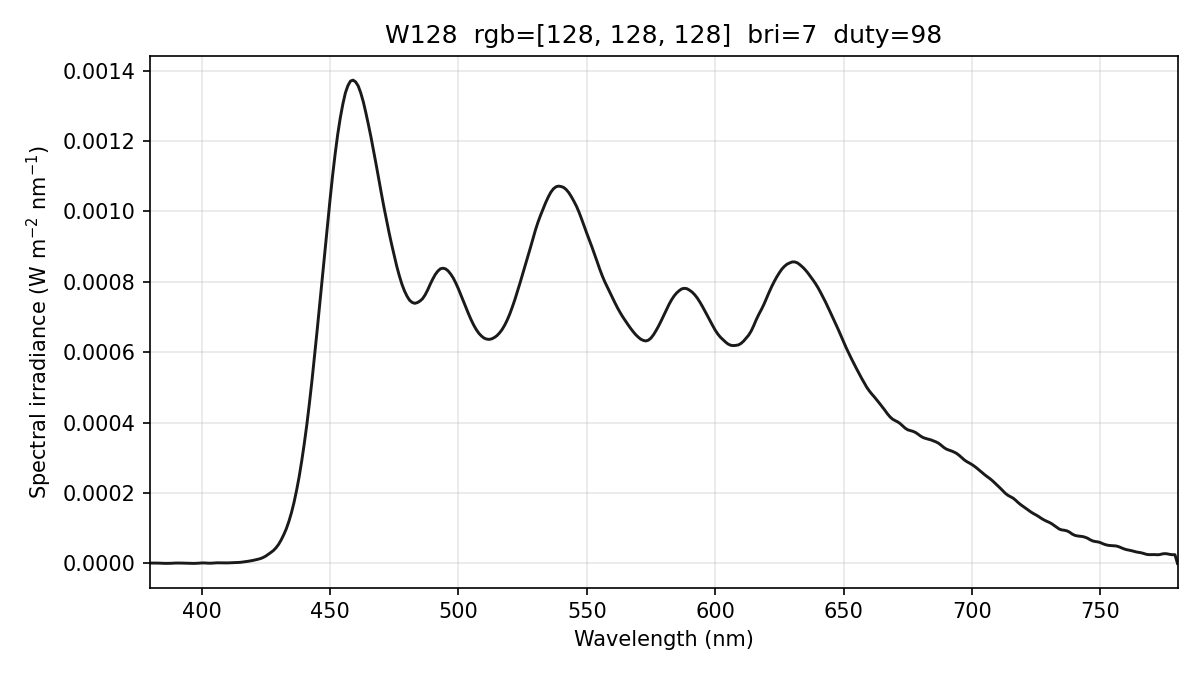

Data behind this chart, as committed beside it:
wavelength_nm, spectral_irradiance_W_m2_nm, spectral_irradiance_std_W_m2_nm, spectral_irradiance_uW_cm2_nm, photon_irradiance_photons_m2_s_nm, display_increment_W_m2_nm
380, 1.05436367e-06, 1.32576387e-06, 1.05436367e-04, 2.01696005e+12, -3.52739260e-06
381, 1.05436367e-06, 1.32576387e-06, 1.05436367e-04, 2.02226784e+12, -3.52739290e-06
382, 1.05436367e-06, 1.32576387e-06, 1.05436367e-04, 2.02757563e+12, -3.52739290e-06
383, 9.11799929e-07, 1.06722393e-06, 9.11799929e-05, 1.75801103e+12, -2.89669037e-06
384, 6.29563394e-07, 5.72937861e-07, 6.29563394e-05, 1.21700948e+12, -1.65238534e-06
385, 3.20708961e-07, 2.17602632e-07, 3.20708961e-05, 6.21577224e+11, -4.63190965e-07
386, 1.27800352e-07, 2.21356703e-07, 1.27800352e-05, 2.48337682e+11, 4.01901200e-08
387, 1.30035276e-07, 1.03782798e-07, 1.30035276e-05, 2.53335128e+11, -3.73316564e-08
388, 3.37714045e-07, 4.23750469e-07, 3.37714045e-05, 6.59635644e+11, 1.04911612e-07
389, 7.50836713e-07, 1.01647161e-06, 7.50836713e-05, 1.47034202e+12, 4.66920000e-07
390, 1.09117194e-06, 1.50815371e-06, 1.09117194e-04, 2.14230382e+12, 7.39764183e-07
391, 1.17938104e-06, 1.69840803e-06, 1.17938104e-04, 2.32142238e+12, 7.28378004e-07
392, 1.01267907e-06, 1.56566688e-06, 1.01267907e-04, 1.99839424e+12, 3.06584290e-07
393, 7.72607053e-07, 1.22937031e-06, 7.72607053e-05, 1.52853183e+12, -9.66156185e-07
394, 5.15148591e-07, 7.58522316e-07, 5.15148591e-05, 1.02176731e+12, -3.02673162e-06
395, 2.84275166e-07, 3.04904303e-07, 2.84275166e-05, 5.65274358e+11, -5.45442841e-06
396, 1.28811885e-07, 1.21834223e-07, 1.28811885e-05, 2.56787802e+11, -7.34285081e-06
397, 4.87587190e-08, 8.44525786e-08, 4.87587190e-06, 9.74464588e+10, -8.69200047e-06
398, 2.52450477e-07, 3.39237620e-07, 2.52450477e-05, 5.05804321e+11, -8.13012775e-06
399, 7.22697918e-07, 9.52530735e-07, 7.22697918e-05, 1.45162008e+12, -5.78821919e-06
400, 1.29359761e-06, 1.70432034e-06, 1.29359761e-04, 2.60484846e+12, -2.36075692e-06
401, 1.37858712e-06, 1.81629435e-06, 1.37858712e-04, 2.78292727e+12, -9.24902447e-07
402, 9.60632636e-07, 1.26563756e-06, 9.60632636e-05, 1.94404654e+12, -1.59440610e-06
403, 5.94703665e-07, 5.12197440e-07, 5.94703665e-05, 1.20650445e+12, -2.60269426e-06
404, 7.63477408e-07, 2.62770597e-07, 7.63477408e-05, 1.55274745e+12, -2.13758271e-06
405, 1.41072688e-06, 5.08682657e-07, 1.41072688e-04, 2.87621425e+12, -3.13246058e-07
406, 1.75081283e-06, 5.79709305e-07, 1.75081283e-04, 3.57840112e+12, 9.92942393e-07
407, 1.63809831e-06, 4.38448357e-07, 1.63809831e-04, 3.35627578e+12, 1.37967316e-06
408, 1.27942930e-06, 1.51643406e-07, 1.27942930e-04, 2.62784486e+12, 9.84856811e-07
409, 1.21104899e-06, 8.09939117e-08, 1.21104899e-04, 2.49349378e+12, 6.35786916e-07
410, 1.43295721e-06, 2.24039983e-07, 1.43295721e-04, 2.95760618e+12, 3.32463248e-07
411, 1.68989665e-06, 3.08837656e-07, 1.68989665e-04, 3.49643319e+12, -1.78032840e-07
412, 1.83279067e-06, 5.00618784e-07, 1.83279067e-04, 3.80131054e+12, -9.38316074e-07
413, 1.94884860e-06, 8.25489144e-07, 1.94884860e-04, 4.05183191e+12, -1.67564853e-06
414, 2.32773748e-06, 1.02585068e-06, 2.32773748e-04, 4.85129414e+12, -1.58219061e-06
415, 2.97886447e-06, 1.08478831e-06, 2.97886447e-04, 6.22331966e+12, -6.37338304e-07
416, 3.87223181e-06, 1.09445948e-06, 3.87223181e-04, 8.10919879e+12, 1.03344130e-06
417, 4.84426933e-06, 1.15384518e-06, 4.84426933e-04, 1.01692191e+13, 2.90672883e-06
418, 5.91379420e-06, 1.29792222e-06, 5.91379420e-04, 1.24441649e+13, 4.90665104e-06
419, 7.14086043e-06, 1.18352955e-06, 7.14086043e-04, 1.50621801e+13, 6.41309148e-06
420, 8.50400934e-06, 1.06392923e-06, 8.50400934e-04, 1.79802732e+13, 7.37081301e-06
421, 1.00971404e-05, 1.36625422e-06, 1.00971404e-03, 2.13995066e+13, 8.23443903e-06
422, 1.18939163e-05, 1.42699732e-06, 1.18939163e-03, 2.52674023e+13, 9.78235048e-06
423, 1.38943360e-05, 1.10276899e-06, 1.38943360e-03, 2.95870340e+13, 1.20145461e-05
424, 1.68977442e-05, 1.25170529e-06, 1.68977442e-03, 3.60676507e+13, 1.53738767e-05
425, 2.08385885e-05, 1.79746129e-06, 2.08385885e-03, 4.45841505e+13, 1.95776659e-05
426, 2.58355451e-05, 2.09765834e-06, 2.58355451e-03, 5.54051960e+13, 2.47119340e-05
427, 3.11571223e-05, 1.50259792e-06, 3.11571223e-03, 6.69743460e+13, 3.00859617e-05
428, 3.67779496e-05, 3.06622137e-07, 3.67779496e-03, 7.92418397e+13, 3.56768952e-05
429, 4.43883961e-05, 1.53493653e-06, 4.43883961e-03, 9.58627785e+13, 4.32738658e-05
430, 5.41929764e-05, 2.33110738e-06, 5.41929764e-03, 1.17309917e+14, 5.31451485e-05
431, 6.66931371e-05, 2.53035417e-06, 6.66931371e-03, 1.44704382e+14, 6.57872089e-05
432, 8.15313086e-05, 2.64863866e-06, 8.15313086e-03, 1.77309264e+14, 8.07619533e-05
433, 9.83223914e-05, 2.75683105e-06, 9.83223914e-03, 2.14320442e+14, 9.76702108e-05
434, 1.19237992e-04, 2.79306366e-06, 1.19237992e-02, 2.60511950e+14, 1.17936342e-04
435, 1.44008984e-04, 2.84950823e-06, 1.44008984e-02, 3.15356735e+14, 1.40972918e-04
436, 1.73191846e-04, 3.05850797e-06, 1.73191846e-02, 3.80134422e+14, 1.67627972e-04
437, 2.07640141e-04, 2.83711960e-06, 2.07640141e-02, 4.56789403e+14, 2.01354958e-04
438, 2.46171494e-04, 2.00189648e-06, 2.46171494e-02, 5.42794127e+14, 2.41304221e-04
439, 2.90974965e-04, 1.47624188e-06, 2.90974965e-02, 6.43048030e+14, 2.88464210e-04
... 341 more rows
